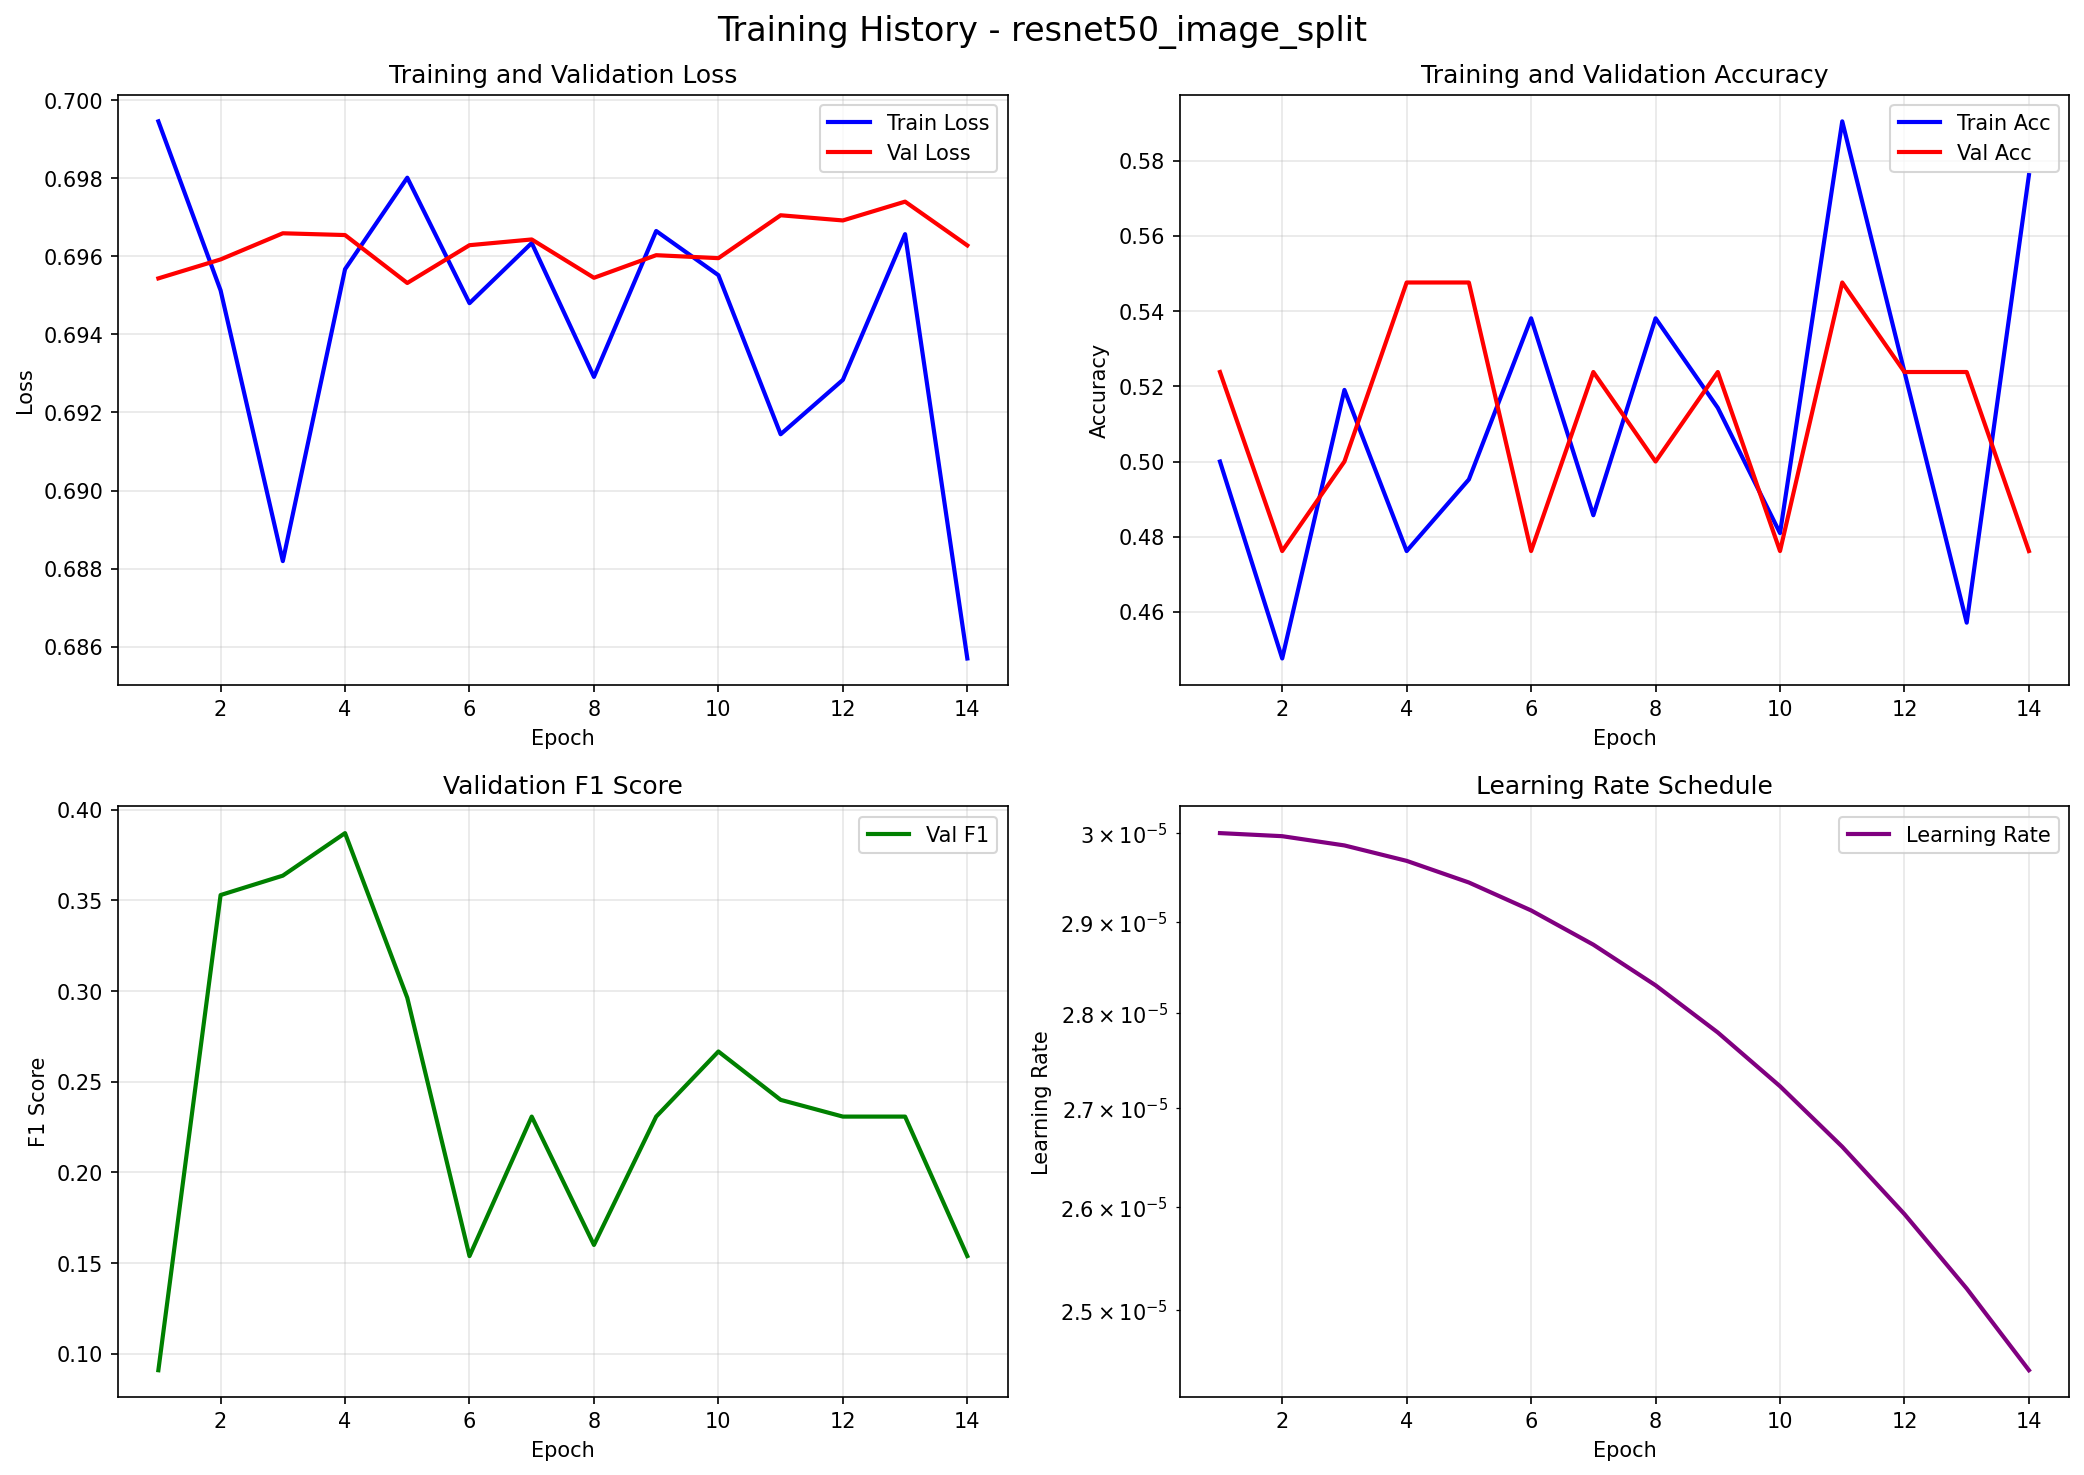

The file beside this chart, header and first rows:
epoch, train_loss, train_acc, val_loss, val_acc, val_f1, learning_rate
1, 0.6995, 0.5, 0.6954, 0.5238, 0.09091, 3e-05
2, 0.6951, 0.4476, 0.6959, 0.4762, 0.3529, 2.996467872876745e-05
3, 0.6882, 0.519, 0.6966, 0.5, 0.3636, 2.9858886996752768e-05
4, 0.6957, 0.4762, 0.6965, 0.5476, 0.3871, 2.968314021064018e-05
5, 0.698, 0.4952, 0.6953, 0.5476, 0.2963, 2.943829459110562e-05
6, 0.6948, 0.5381, 0.6963, 0.4762, 0.1538, 2.912554300139567e-05
7, 0.6963, 0.4857, 0.6964, 0.5238, 0.2308, 2.874640913581771e-05
8, 0.6929, 0.5381, 0.6954, 0.5, 0.16, 2.830274009645444e-05
9, 0.6966, 0.5143, 0.696, 0.5238, 0.2308, 2.779669739426817e-05
10, 0.6955, 0.481, 0.696, 0.4762, 0.2667, 2.7230746418436735e-05
11, 0.6914, 0.5905, 0.697, 0.5476, 0.24, 2.6607644425225176e-05
12, 0.6928, 0.5238, 0.6969, 0.5238, 0.2308, 2.5930427104910437e-05
13, 0.6966, 0.4571, 0.6974, 0.5238, 0.2308, 2.520239379220344e-05
14, 0.6857, 0.5762, 0.6963, 0.4762, 0.1538, 2.442709139222204e-05
